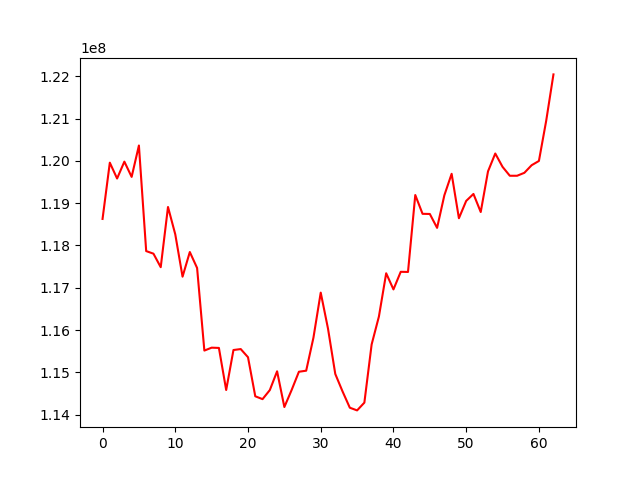

The data file committed next to this chart (first rows):
, 0
0, 118627248
1, 119957964
2, 119582990
3, 119982347
4, 119621661
5, 120363607
6, 117866632
7, 117805279
8, 117485760
9, 118909753
10, 118262353
11, 117261342
12, 117844475
13, 117467402
14, 115513094
15, 115582233
16, 115575934
17, 114580449
18, 115526609
19, 115548926
20, 115356077
21, 114432412
22, 114364791
23, 114579035
24, 115023162
25, 114178247
26, 114581018
27, 115012546
28, 115037553
29, 115819689
30, 116884477
31, 116033027
32, 114960590
33, 114547165
34, 114161958
35, 114098421
36, 114281951
37, 115658267
38, 116318750
39, 117341867
40, 116960076
41, 117376415
42, 117373224
43, 119192678
44, 118748001
45, 118744466
46, 118415897
47, 119187082
48, 119694536
49, 118643547
50, 119053094
51, 119218073
52, 118790606
53, 119751670
54, 120174556
55, 119859010
56, 119648303
57, 119648303
58, 119717919
59, 119897787
... 3 more rows
